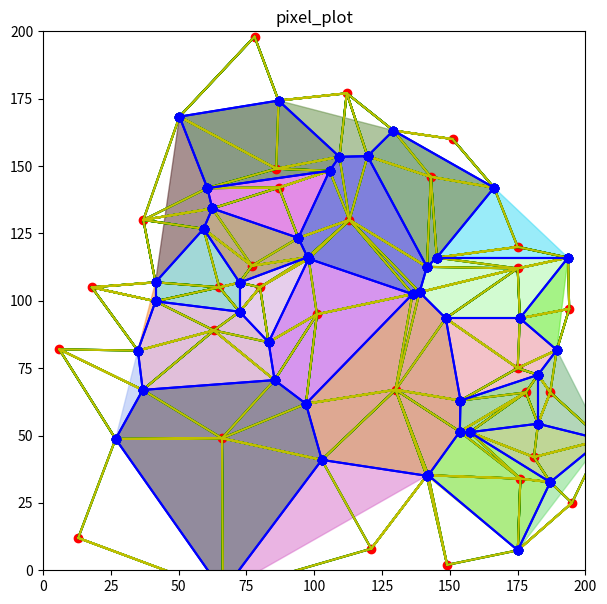

The matplotlib source for this figure:
import matplotlib.pyplot as plt
import random
import math
from math import *

#                 width     height
defaultBounds = [[0, 200], [200, 0]]
#defaultBounds = [[0, 100], [300, 0]]

#		bottomleft, topleft, bottomright, topright
#corners = [[0, 0], [0, 200], [200, 0], [200, 200]]
corners = [ [defaultBounds[0][0], defaultBounds[1][1]], [defaultBounds[0][0], defaultBounds[1][0]], [defaultBounds[0][1], defaultBounds[1][1]], [defaultBounds[0][1], defaultBounds[1][0]] ]


points = []
for i in range(1, 30):
	  points.append([random.randint(0, defaultBounds[0][1]), random.randint(0, defaultBounds[1][0])])  

#points = [[50, 50], [25, 25], [75, 75], [98, 70]]
#points = [[50, 50], [25, 20], [75, 75], [98, 70]]
#points = [[30, 40], [25, 60], [80, 97]]
#points = [[50, 50], [75, 75]]  
#points = [[50, 50]]

#points = [[30, 30], [40, 40], [10, 50]]
#points = [[90,81],[48,121],[163,120],[83,23]]

	  

#points = [[59, 55], [30, 88], [1, 93]] #[[186, 15], [162, 127], [25, 144]] this is pretty much just a bigger version of the first set
#points = [[186, 15], [162, 127], [25, 144]]
#points = [[19, 27], [131, 44], [38, 130]]
#points = [[57, 67], [21, 80], [79, 198]]
#points = [[17, 45], [62, 54], [152, 194]]

#points = [[71, 79], [167, 127], [178, 141]]#[[57, 67], [21, 80], [79, 198]]#[[17, 45], [62, 54], [152, 194]]#[[159, 66], [100, 166], [73, 197]]#[[71, 79], [167, 127], [178, 141]]
#points = [[159, 66], [100, 166], [73, 197]]

#points = [[106, 6], [88, 11], [9, 18], [2, 105], [20, 105], [115, 140], [52, 168]] #causes division by zero in getTimeAtX
#points = [[13, 23], [181, 40], [129, 55], [93, 100], [59, 127], [12, 160], [156, 163]] #---edge finding issue
#points = [[76, 30], [196, 40], [165, 47], [104, 66], [128, 120], [88, 159], [166, 180]] #easy to see graph. In a previous, more broken version of the program, another line and intersection point near the one on the far right existed, which is necessary to correctly complete the graph
# ^there is an issue with the plot for the line above

#points = [[194, 2], [94, 30], [11, 91], [88, 92], [57, 143], [43, 190], [6, 198]]
#points = [[12, 1], [97, 12], [168, 24], [98, 58], [182, 111], [102, 111], [72, 122]]

#points = [[159, 12], [197, 12], [123, 38], [145, 92], [56, 123], [85, 160], [44, 166]] #causes a division by zero in yAtX

#[[95, 52], [68, 62], [137, 79], [127, 132], [42, 155], [90, 182], [179, 183]] #might be messed up?

#points = [[25, 17], [109, 37], [68, 45], [35, 85], [2, 124], [138, 138], [190, 145]]
#[[159, 3], [193, 10], [140, 34], [151, 84], [93, 107], [64, 155], [57, 195]]
#points = [[147, 1], [35, 16], [52, 25], [79, 70], [152, 91], [151, 97], [60, 139]] # all vertices are connected to exactly 2 other vertices
#points = [[41, 27], [40, 27], [52, 44], [116, 60], [28, 67], [182, 118], [64, 129]] #breaks neighboring cells

#[[140, 7], [29, 12], [13, 12], [120, 24], [13, 32], [68, 62], [141, 86]] 
#points = [[165, 25], [18, 33], [176, 41], [85, 102], [113, 128], [72, 153], [49, 162]] #looks like something is broken since a vertice with a higher y value than its connections does not have the highest time out of the 3

#points = [[144, 2], [143, 11], [71, 34], [68, 133], [104, 139], [108, 182], [135, 187]] #breaks finding second line
#points = [[21, 25], [45, 31], [162, 44], [132, 75], [109, 97], [7, 157], [31, 185]]
#[[27, 59], [150, 90], [79, 90], [101, 124], [94, 136], [178, 186], [157, 200]]      

#points = [[175, 23], [78, 24], [160, 108], [161, 141], [157, 159], [59, 188], [66, 188]]
#points = [[63, 50], [35, 72], [31, 79], [107, 125], [22, 153], [187, 172], [5, 175]]

#points = [[153, 24], [74, 52], [197, 54], [169, 69], [88, 143], [57, 169], [18, 188]]

#points = [[5, 19], [5, 43], [140, 56], [93, 87], [37, 117], [117, 179], [188, 199]] # causes division by 0 in nearestBoundry

#[[90, 22], [164, 23], [9, 118], [91, 120], [200, 179], [29, 195], [138, 199]] # neat

#points = [[146, 15], [189, 55], [44, 75], [90, 95], [52, 138], [111, 157], [117, 181]]

#points = [[159, 14], [49, 18], [63, 32], [87, 48], [191, 60], [131, 99], [150, 183]] # breaks stuff, not sure what exactly
#points = [[59, 65], [194, 108], [134, 152], [147, 155], [75, 166], [64, 172], [180, 195]] # breaks stuff, not sure what exactly

#points = [[25, 25], [175, 175], [25, 175], [175, 25], [100, 100]]
#points = [[50, 50], [75, 75], [195, 195]]	  

#points = [[43, 20], [10, 32], [91, 55], [136, 72], [123, 79], [52, 99], [0, 174]]
#points = [[200, 41], [81, 57], [167, 95], [142, 136], [109, 163], [42, 174], [188, 191]]

#points = [[20, 25], [55, 100], [70, 160], [95, 190]]
#points = [[20, 25], [55, 100], [95, 190]]
#points = [[20, 25], [40, 100], [70, 160], [95, 190]] # no intersections within the target area

#points = [[73, 8], [62, 92], [37, 95], [80, 139], [154, 147], [84, 177], [85, 177]] # broke finding boundry edges with outside angles

#points = [[25, 25], [75, 75], [50, 50]]

#points = [[136, 20], [21, 25], [62, 26], [17, 39], [131, 45], [165, 47], [104, 52], [151, 67], [28, 72], [84, 72], [34, 73], [186, 73], [165, 75], [8, 75], [33, 76], [35, 81], [105, 83], [196, 89], [162, 101], [11, 103], [105, 109], [135, 109], [8, 114], [18, 114], [164, 116], [12, 119], [148, 123], [138, 127], [80, 157]]
#points = [[17, 39], [8, 75], [28, 72], [34, 73], [33, 76], [35, 81]]
#points = []

#points = [[0, 8], [35, 8], [126, 11], [192, 14], [35, 18], [144, 20], [34, 30], [145, 31], [132, 51], [49, 86], [91, 86], [101, 95], [126, 98], [116, 105], [142, 116], [183, 139], [139, 143], [180, 151], [177, 156], [77, 161], [115, 162], [15, 163], [141, 163], [170, 163], [46, 164], [18, 164], [172, 164], [14, 175], [18, 175]]
#points = [[198, 11], [109, 11], [155, 20], [194, 21], [119, 22], [152, 29], [81, 34], [175, 36], [165, 41], [3, 50], [190, 54], [164, 55], [152, 56], [11, 59], [72, 62], [33, 74], [9, 80], [110, 82], [164, 82], [157, 98], [141, 100], [90, 102], [156, 111], [15, 120], [42, 125], [115, 126], [40, 147], [139, 178], [10, 184]]

points = [[149, 2], [121, 8], [13, 12], [195, 25], [176, 34], [181, 42], [66, 49], [187, 66], [178, 66], [130, 67], [175, 75], [6, 82], [63, 89], [101, 95], [194, 97], [18, 105], [65, 105], [80, 105], [175, 112], [77, 113], [175, 120], [113, 130], [37, 130], [87, 142], [143, 146], [86, 149], [151, 160], [112, 177], [78, 198]]

#-------------with box that is 100 wide and 300 tall
#points = [[75, 14], [85, 22], [86, 26], [94, 32], [92, 45], [32, 71], [0, 127], [50, 132], [10, 134], [28, 134], [21, 134], [95, 147], [38, 152], [63, 162], [70, 168], [7, 175], [4, 176], [65, 179], [12, 187], [87, 190], [23, 197], [7, 206], [91, 209], [100, 234], [73, 236], [33, 267], [10, 273], [20, 278], [96, 298]]
#points = [[86, 16], [33, 30], [49, 32], [27, 36], [98, 40], [23, 47], [11, 49], [69, 59], [67, 66], [81, 75], [75, 78], [6, 81], [1, 108], [4, 133], [100, 151], [30, 165], [86, 189], [30, 226], [54, 244], [15, 253], [41, 255], [52, 267], [11, 269], [27, 271], [13, 272], [49, 293], [84, 294], [2, 298], [46, 300]]
# ^ I think caused by the fact that when the x-values are the same, it just picks a slope without much good reasoning behind it, here causing the slope to be on the wrong side of the intersection

#points = [[7, 34], [87, 254], [91, 265], [86, 16]]
#points = [[30, 226], [30, 165], [86, 189]]
#points = [[7, 34], [87, 254], [91, 265]]

#points = [[45, 70], [61, 100], [13, 162], [84, 208], [99, 233], [73, 270], [6, 281]]
#points = [[15, 38], [22, 55], [25, 158], [75, 197], [0, 225], [68, 248], [83, 249]]

#points = [[72, 20], [10, 69], [85, 72], [80, 78], [26, 88], [63, 100], [83, 104], [96, 117], [84, 126], [93, 131], [91, 136], [67, 144], [54, 147], [41, 149], [94, 179], [56, 182], [23, 197], [75, 213], [18, 217], [36, 252], [60, 256], [41, 259], [38, 266], [36, 267], [55, 269], [85, 270], [44, 286], [22, 289], [75, 299]]

#points = [[67, 13], [55, 26], [0, 31], [78, 33], [50, 41], [47, 52], [99, 54], [16, 55], [38, 88], [24, 94], [14, 114], [0, 122], [5, 123], [14, 129], [85, 134], [84, 137], [33, 137], [28, 141], [24, 167], [89, 199], [54, 202], [67, 208], [90, 217], [8, 221], [98, 235], [52, 252], [15, 255], [38, 258], [50, 297]]

#points = [[128, 141], [33, 137], [84, 137], [85, 134], [24, 167], [54, 202]]

#points = [[104, 95], [167, 95], [142, 136]]

#points = [[104, 95], [167, 95], [20, 95]]
#points = [[104, 95], [167, 95], [20, 95], [180, 95]]
#points = [[40, 10], [40, 20], [40, 30], [40, 75]]

plt.figure(figsize=(7, 7))
plt.ylim(defaultBounds[1][1], defaultBounds[1][0])
plt.xlim(defaultBounds[0][0], defaultBounds[0][1])
plt.title("pixel_plot")



cell = {}
vertices = {}
removeVerts = []
finalCell = {}
boundryEdges = []

def distance(x1, y1, x2, y2):
	return (((x1 - x2) ** 2) + ((y1 - y2) ** 2)) ** 0.5

def distancePt(pt1, pt2):
	return (((pt1[0] - pt2[0]) ** 2) + ((pt1[1] - pt2[1]) ** 2)) ** 0.5   

def distanceTargetSort(target, array):
	n = len(array)
 
	for i in range(n):
		for j in range(0, n - i - 1):
			 
			# Range of the array is from 0 to n-i-1
			# Swap the elements if the element found 
			#is greater than the adjacent element
			dist1 = distance(target[0], target[1], array[j][0], array[j][1])
			dist2 = distance(target[0], target[1], array[j+1][0], array[j+1][1])
			
			if dist1 > dist2:
				array[j], array[j + 1] = array[j + 1], array[j]

def sortByY(array):
	n = len(array)
 
	for i in range(n):
		for j in range(0, n - i - 1):
			 
			# Range of the array is from 0 to n-i-1
			# Swap the elements if the element found 
			#is greater than the adjacent element
			
			if array[j][1] > array[j + 1][1]:
				array[j], array[j + 1] = array[j + 1], array[j]

def sortByX(array):
	n = len(array)
 
	for i in range(n):
		for j in range(0, n - i - 1):
			
			if array[j][0] > array[j + 1][0]:
				array[j], array[j + 1] = array[j + 1], array[j]

def find3IntersectX(pt1, pt2, pt3): # finds x-value of intersection of 3 parabolas	
	#a, b, c, d, e, f = pt1[0], pt1[1], pt2[0], pt2[1], pt3[0], pt3[1]
	#if (2 * ( ((a-e)*(b-d)) - ((a-c)*(b-f))) ) != 0:
	# If the y-values of two of the points are the same, this will give the x-value of the midpoint of the two points that have the same y-value
	try:
		a, b, c, d, e, f = pt1[0], pt1[1], pt2[0], pt2[1], pt3[0], pt3[1]
		x = ( ( ((a**2) - (e**2))*(b-d) ) - ( ((a**2) - (c**2)) * (b-f) ) - ( (d-f)*(b-f)*(b-d) )) / (2 * ( ((a-e)*(b-d)) - ((a-c)*(b-f))) )
		return float("%.10f" % x)
	except ZeroDivisionError:
		# Division by 0 happens if the lines are parallel
	#else: # I need to have it return the midpoint between the site and nearest site if there is division by zero, because that means that the two lines are parallel and the farther site will not be valid
		# Seems to not usually break anything despite the fact that the division by 0 is not handled properly
		# The above statement is wrong. It has always broken something, it is just usually hard to tell
		# division by zero happens with the points: 
		# [50, 50] [25, 25] [75, 75]
		# [7, 34] [87, 254] [91, 265]
		# using [[7, 34], [87, 254], [91, 265], [86, 16]] will show that it does cause issues
		# Divides by 0 if (a-e)*(b-d) = (a-c)*(b-f) or if all 3 points have either the same x or y value
		print(f"zero division error in find3IntersectX with {pt1} {pt2} {pt3}")
		#print(( ( ((a**2) - (e**2))*(b-d) ) - ( ((a**2) - (c**2)) * (b-f) ) - ( (d-f)*(b-f)*(b-d) )), (2 * ( ((a-e)*(b-d)) - ((a-c)*(b-f))) ))
		#print(f"({a}, {b}) ({c}, {d}) ({e}, {f})")
		#print(a-e, b-d, a-c, b-f)
		#print((a-e)*(b-d), (a-c)*(b-f))
		#print(-1/slope(pt1, pt2), -1/slope(pt1, pt3), -1/slope(pt2, pt3))
		#print("b",(a - c)/2)
		#return (a - c)/2   #returning (a-c)/2 or 0 doesn't seem to make a difference
		#return 0
		# midPt = midPoint(pt1, pt2)
		# plt.plot([a,c],[b,d], "y")
		# plt.plot(midPt[0], midPt[1], "yo")
		#return -1000000
		#return defaultBounds[0][0] - 5
		#return float("%.10f" % midPoint(pt1, pt2)[0])
		return None

def otherXOnBisectorAtT(pt1, pt2, pt3, t): # pt1 and pt2 form the bisector and pt3 makes the parabola that it intersects with
	try:
		a, b, c, d, e, f = pt1[0], pt1[1], pt2[0], pt2[1], pt3[0], pt3[1]
		
		m = d-b
		n = 2 * ( ( (a-c) * (t-f) ) + (e * (b-d)) )
		o = -1 * ( ( (b-d) * ( (e**2) + (f**2) - (t**2) ) ) - ( (t-f) * ( (d**2) - (b**2) - (a**2) + (c**2) ) ) )

		x = ( (-1 * n) - ( ( (n**2) - (4 * m * o) )**0.5 ) ) / (2 * m)#( (-1 * n) + ( ( (n**2) - (4 * m * o) )**0.5 ) ) / (2 * m) 
		return float("%.10f" % x)
	except ZeroDivisionError:
		# Divides by 0 if m = 0, so if the first two points have the same y-value
		# So the correct x-value would be the midpoint between the two since the bisector is a vertical line, causing the y-values to be different with t, but not x
		print(f"zero division error in otherXOnBisectorAtT with {pt1} {pt2} {pt3} t={t}")        
		#return defaultBounds[1][1] -5  
		return (a + c) / 2

def getXAtTime(pt1, pt2, t): # finds x-value of intersection of two parabolas at given time, imaginary if it doesn't exist
	# The base equation is sensitive to order but this function should be resistant to order
	# pt1, pt2 using the x1 equation is the same as pt2, pt1 using the x2 equation
	try:
		a, b, c, d = pt1[0], pt1[1], pt2[0], pt2[1]

		# Math is the same as otherXOnBisectorAtT except e is replaced with a and f is replaced with b
		m = d-b
		n = 2 * ( ( (a-c) * (t-b) ) + (a * (b-d)) )        
		o = -1 * ( ( (b-d) * ( (a**2) + (b**2) - (t**2) ) ) - ( (t-b) * ( (d**2) - (b**2) - (a**2) + (c**2) ) ) )
		
		mid = midPoint(pt1, pt2)
		x1 = ( (-1 * n) + ( ( (n**2) - (4 * m * o) )**0.5 ) ) / (2 * m)
		x2 = ( (-1 * n) - ( ( (n**2) - (4 * m * o) )**0.5 ) ) / (2 * m)
		dist1 = abs(mid[0] - x1)
		dist2 = abs(mid[0] - x2)
		
		if x1.imag != 0.0 or x2.imag != 0.0:
			return None
		if dist1 < dist2:
			return float("%.10f" % x1)
		else:
			return float("%.10f" % x2)

	except ZeroDivisionError:
		# Divides by 0 if m = 0, so if the two points have the same y-value
		# So the correct x-value would be the midpoint between the two
		print(f"zero division error in getXAtTime with {pt1} {pt2} t={t}")
		#return defaultBounds[1][1] -5
		return (a + c) / 2

def getXAtTimeRef(pt1, pt2, t, refX):
	try:
		a, b, c, d = pt1[0], pt1[1], pt2[0], pt2[1]
		m = d-b
		n = 2 * ( ( (a-c) * (t-b) ) + (a * (b-d)) )
		o = -1 * ( ( (b-d) * ( (a**2) + (b**2) - (t**2) ) ) - ( (t-b) * ( (d**2) - (b**2) - (a**2) + (c**2) ) ) )
		
		x1 = ( (-1 * n) + ( ( (n**2) - (4 * m * o) )**0.5 ) ) / (2 * m)
		x2 = ( (-1 * n) - ( ( (n**2) - (4 * m * o) )**0.5 ) ) / (2 * m)

		if x1.imag != 0.0 or x2.imag != 0.0:
			return None

		dist1 = abs(refX - x1)
		dist2 = abs(refX - x2)
		
		if dist1 < dist2:
			return float("%.10f" % x1)
		else:
			return float("%.10f" % x2)

	except ZeroDivisionError:
		# Divides by 0 if m = 0, so if the two points have the same y-value
		# So the correct x-value would be the midpoint between the two
		print(f"zero division error in find2IntersectAtTime with {pt1} {pt2} t={t}")
		#return defaultBounds[1][1] -5
		return (a + c) / 2

def getTimeAtX(pt1, pt2, pt3, x): # finds time when parabola pt1 has given x value, sensitive to order, (pt1, pt2, pt3) != (pt1, pt3, pt2) #(pt1, pt2, pt3) = (pt1, pt3, pt2)
	# What does this even mean? A parabola extends infinitely, so it covers all x-values at all times
	# Also, the graph of this function on desmos goes to a vertical asymptote towards -y at x = midpoint(pt1, pt2) but stops at y=0 (this is if pt1 and pt2 have the same y-value)
	# This can only be used with find3IntersectX
	# If the y-values of the first two points are the same, this function = 0 at x = midpoint(pt1, pt2)
	try:
		a, b, c, d, e, f = pt1[0], pt1[1], pt2[0], pt2[1], pt3[0], pt3[1]
		j = b-d
		k = -( (a**2) + (b**2) - (c**2) - (d**2) + (2 * x * (c-a)))#-1 * ( (a**2) + (-2 * x * a) + (b**2) - (d**2) + (b * d) - (c**2) + (2 * x * c) - (d * b) )#-( (a**2) + (b**2) ) + (c**2) + (d**2) + (2 * x * (a-c)) #this last one is incorrect
		L = f * ( (a**2) + (b**2) - (c**2) - (d**2) - (2 * x * (a - c) ) ) - ( ( (x**2) + (e**2) + (f**2) - (2 * x * e) ) * j )#f * ( (a**2) + (b**2) - (c**2) - (d**2) - (2 * x * (a - c) ) ) - ( ( (x**2) + (e**2) + (f**2) - (2 * x * e) ) * (b - d) ) #f*( (a**2) - (c**2) + (b**2) - (d**2) - (2 * x * (a-c)) ) - (( ((x-e)**2) + (f**2) )*(b-d))
		t = ((-1 * k) - ( (k**2) - (4 * j * L))**0.5) / (2 * j) # division by 0 if j = 0, j = 0 if b-d = 0, so if the first 2 points have the same y value
		return float("%.10f" % t)
	except ZeroDivisionError:
		print(f"zero division error in getTimeAtX with {pt1} {pt2} {pt3} x={x} j={j} k={k} L={L}")        
		#return pt1[1]
		return None

def getYAtTimeAndX(pt1, t, x): # just the y-value of the parabola at the given t and x, which may different than yAtX since that is locked to the bisector
	try:
		a, b = pt1[0], pt1[1]
		y = (((x-a)**2) / (2 * (b-t))) + (0.5 * (b+t)) # divides by 0 if b-t = 0
		return float("%.10f" % y)
	except ZeroDivisionError:
		print(f"zero division error in getYAtTimeAndX with {pt1} t={t} x={x}")
		#return defaultBounds[1][1] -5
		return None

def yAtX(pt1, pt2, x): # gives y value of bisector between two parabolas at given x value
	try:
		a, b, c, d = pt1[0], pt1[1], pt2[0], pt2[1]
		y = ((c-a) / (b-d)) * (x - ( (a+c)/2) ) + ((b+d)/2) # divides by 0 if b-d = 0 (points have same y value), so the valid y value would also be the same
		return float("%.10f" % y)
	except ZeroDivisionError:
		print(f"zero division error in yAtX with {pt1} {pt2} x={x}")
		return pt1[1]
	
def xAtY(pt1, pt2, y): # gives x value of bisector between two parabolas at given y value
	try:
		a, b, c, d = pt1[0], pt1[1], pt2[0], pt2[1]
		x = ( (2 * y * (d-b)) - ((d**2) - (b**2)) + ((a**2) - (c**2)) ) / (2 * (a-c)) # divides by 0 if a-c = 0 (points have the same x value), so the correct x value would be the same as well
		return float("%.10f" % x)
	except ZeroDivisionError:
		print(f"zero division error in xAtY with {pt1} {pt2} y={y}")
		return pt1[0]

def tAtXandY(pt1, x, y):
	a, b = pt1[0], pt1[1]
	#t = ((2 * y) + (( (4 * (y**2)) + 4*( ((x-a)**2) - (2 * y * b) + (b**2 ) ) ) ** 0.5)) / 2
	k = -2 * y
	l = -1 * ( ( (x-a) ** 2 ) - (2 * y * b) + (b ** 2) )
	t = ( (-1 * k) + ( ( (k ** 2) - (4 * l) ) ** 0.5 ) ) / 2

	return float("%.10f" % t)

#normalTheta + angle == 2pi most of the time
def normalTheta(pt, origin): #gets the exterior/larger angle (basically)
	a, b, c, d = pt[0], pt[1], origin[0], origin[1]
	x = a-c
	y = b-d
	
	theta = 0
	if x != 0:
		theta = math.atan(y/x)
	elif b > d:
		theta = math.pi / 2
	elif b < d:
		theta = (3 * math.pi)/2

	if y == 0 and x < 0:
		theta = math.pi

	if x < 0 and y < 0:
		theta += math.pi
	if x < 0 and y > 0:
		theta += math.pi
	if x > 0 and y < 0:
		theta += 2 * math.pi

	return theta


# Seems to always do case3 for some reason
def pointSlope(pt, slope, x):
	match slope:
		case None:
			#print("case1")
			return None
		case 0:
			#print("case2")
			return pt[1]
		case _:
			#print("case3")
			return float("%.10f" % ((slope * (x - pt[0])) + pt[1]) )
		
	#return float("%.10f" % ((slope * (x - pt[0])) + pt[1]) )

def pointSlopeX(pt, slope, y): # This hasn't errored for some reason
	match slope:
		case None:
			#print("case1")
			return None
		case 0:
			#print("case2")
			return pt[1]
		case _:
			#print("case3")
			return float("%.10f" % ( (y - pt[1] + (slope * pt[0])) / slope) )
	#return float("%.10f" % ( (y - pt[1] + (slope * pt[0])) / slope) )

def nearestBoundry(startPt, throughPt):

	if startPt[1] == throughPt[1]: # Horizontal line
		if throughPt[0] > startPt[0]:
			return [defaultBounds[0][1], startPt[1]]
		else: # If throughPt[0] < startPt[0]
			return [defaultBounds[0][0], startPt[1]]
		
	elif startPt[0] == throughPt[0]: # Vertical line
		if throughPt[1] > startPt[1]:
			return [startPt[0], defaultBounds[1][0]]
		else: # If throughPt[1] < startPt[1]
			return [startPt[0], defaultBounds[1][1]]
		
	else:
		m = slope(startPt, throughPt)

		topX = pointSlopeX(startPt, m, defaultBounds[1][0]) # The x-coordinate of the line when its y equals the top y
		bottomX = pointSlopeX(startPt, m, defaultBounds[1][1])
		leftY = pointSlope(startPt, m, defaultBounds[0][0]) # The y-coordinate of the line when its x equals the left x
		rightY = pointSlope(startPt, m, defaultBounds[0][1])
		choice = []

		if throughPt[1] > startPt[1] and throughPt[0] > startPt[0]: # Towards top right
			choice = [[topX, defaultBounds[1][0]], [defaultBounds[0][1], rightY]] #top and right

		elif throughPt[1] < startPt[1] and throughPt[0] > startPt[0]: # Towards bottom right
			choice = [[bottomX, defaultBounds[1][1]], [defaultBounds[0][1], rightY]] #bottom and right
		
		elif throughPt[1] > startPt[1] and throughPt[0] < startPt[0]: # Towards top left
			choice = [[topX, defaultBounds[1][0]], [defaultBounds[0][0], leftY]] #top and left

		elif throughPt[1] < startPt[1] and throughPt[0] < startPt[0]: # Towards bottom left
			choice = [[bottomX, defaultBounds[1][1]], [defaultBounds[0][0], leftY]] #bottom and left

		#else: # throughPt and startPt have the same y. This will never be considered now
		#	choice = [[defaultBounds[0][0], throughPt[1]], [defaultBounds[0][1], throughPt[1]]]
	
		distanceTargetSort(startPt, choice)
	
		return choice[0]

def nearestOutsideBoundry(startPt, throughPt):
	
	# if startPt[1] == throughPt[1]:
	# 	dist1 = abs(startPt[0] - defaultBounds[0][0])
	# 	dist2 = abs(startPt[0] - defaultBounds[0][1])

	# 	if dist1 < dist2:
	# 		return [defaultBounds[0][0], startPt[1]]
	# 	else:
	# 		return [defaultBounds[0][1], startPt[1]]
		
	# elif startPt[0] == throughPt[0]:
	# 	dist1 = abs(startPt[1] - defaultBounds[1][0])
	# 	dist2 = abs(startPt[1] - defaultBounds[1][1])

	# 	if dist1 < dist2:
	# 		return [startPt[0], defaultBounds[1][0]]
	# 	else:
	# 		return [startPt[0], defaultBounds[1][1]]
		
	# else:
	
	m = slope(startPt, throughPt)
		
	topX = pointSlopeX(startPt, m, defaultBounds[1][0]) # The x-coordinate of the line when its y equals the top y
	bottomX = pointSlopeX(startPt, m, defaultBounds[1][1])
	leftY = pointSlope(startPt, m, defaultBounds[0][0]) # The y-coordinate of the line when its x equals the left x
	rightY = pointSlope(startPt, m, defaultBounds[0][1])
	#				top								bottom								left						right
	choice = [[topX, defaultBounds[1][0]], [bottomX, defaultBounds[1][1]], [defaultBounds[0][0], leftY], [defaultBounds[0][1], rightY]]

	distanceTargetSort(startPt, choice)

	if choice[0][1] >= defaultBounds[1][1] and choice[0][1] <= defaultBounds[1][0] and choice[0][0] >= defaultBounds[0][0] and choice[0][0] <= defaultBounds[0][1]:
		return choice[0]
	elif choice[1][1] >= defaultBounds[1][1] and choice[1][1] <= defaultBounds[1][0] and choice[1][0] >= defaultBounds[0][0] and choice[1][0] <= defaultBounds[0][1]:                 
		return choice[1]
	else:
		return None

# I think this is probably over-engineered
def slope(pt1, pt2):
	try:
		# if (pt1[1] - pt2[1]) / (pt1[0] - pt2[0]) == 0: # Just having 'pt1[0] - pt2[0] == 0' doesn't work as it allows for a slope of 0
		# 	if pt1[1] - pt2[1] < 0: # Parts of my code can not handle a slope of 0, so this is here to make it almost 0
		# 		return -0.0000001 # This is kinda arbitrary
		# 	else:
		# 		return 0.0000001
		# else:
		# 	return (pt1[1] - pt2[1]) / (pt1[0] - pt2[0])
		return (pt1[1] - pt2[1]) / (pt1[0] - pt2[0])
	except ZeroDivisionError: 
		print(f"zero division error in slope with {pt1} {pt2}")
		# if pt1[1] - pt2[1] < 0: # This is diffrent from the above since here the two points have the same x-value, so one is right above the other and the slope needs to be extremely big
		# 	return -100000
		# else:
		# 	return 100000
		return None

def midPoint(pt1, pt2):
	return [ (pt1[0] + pt2[0]) / 2,  (pt1[1] + pt2[1]) / 2]    

def withinBounds(vert, bounds):
	return vert[0] >= bounds[0][0] and vert[0] <= bounds[0][1] and vert[1] >= bounds[1][1] and vert[1] <= bounds[1][0]

def formatVertex(vertices):
	for i in range(0, vertices.__len__()):

		for j in range(0, vertices[i].__len__()):
			if type(vertices[i][j]) == list:
				vertices[i][j][0] = float("%.10f" % vertices[i][j][0])
				vertices[i][j][1] = float("%.10f" % vertices[i][j][1])
			else:
				vertices[i][j] = float("%.10f" % vertices[i][j])

def toKey(point):
	return f"{str(point).replace(', ', '_')}"

def fromKey(key):
	result = key.replace("[", "").replace("]", "").split("_")#key.replace("[", "").replace("]", "").split("_")
	#result = [float(result[0]), float(result[1])]
	#result = [float("%.10f" % result[0]), float("%.10f" % result[1])]
	#print("lin524", result)
	#print("." in key)
	
	if "." in key:
		result = [float(result[0]), float(result[1])]
		result = [float("%.10f" % result[0]), float("%.10f" % result[1])]
	else:
		result = [int(result[0]), int(result[1])]

	

	return result

def sort2ByY(pair):
	if pair[0][1] > pair[1][1]:
		pair[0], pair[1] = pair[1], pair[0]

def scanSortByX(array):
	
	for i in range(0, array.__len__() - 1):
		if array[i][1] == array[i+1][1] and array[i][0] > array[i+1][0]:
			#print("line545",array)
			array[i], array[i+1] = array[i+1], array[i]
			#print("line547",array)

def scanSortByXSwap(focus, other):
	
	for i in range(0, focus.__len__() - 1):
		if focus[i][1] == focus[i+1][1] and focus[i][0] > focus[i+1][0]:
			focus[i], focus[i+1] = focus[i+1], focus[i]
			other[i], other[i+1] = other[i+1], other[i]
			

sortByY(points)
#scanSortByX(points) # not sure if sorting by x here helps anything
print(points)

# These two loops try to ensure that there are no points with the same y-value,
# could probably just do the random.random() to avoid having two loops, if that was necessary
# for i in range(0, points.__len__() -1):
# 	if points[i][1] == points[i + 1][1]:
# 		points[i + 1][1] += 1
# sortByY(points)
# for i in range(0, points.__len__() -1):
# 	if points[i][1] == points[i + 1][1]:
# 		points[i + 1][1] += random.random()



tmp = []
for point in points:   
	finalCell.update({f"{str(point).replace(', ', '_')}" : {"site":point, "vertices":[]}})
	tmp.extend(point)

print(tmp) # this tmp is never used after this, it just used to print the points in a different format here
print()
print(finalCell.keys())
# Finds intersection points of sites, including some that are invalid
for site1 in points:
	for site2 in points:
		if site1 != site2:
			for site3 in points:
				if site3 != site2 and site3 != site1:
					site1Key = f"{str(site1).replace(', ', '_')}"
					sites = [site1, site2, site3]
					sortByY(sites)

					x = find3IntersectX(sites[0], sites[1], sites[2])
					#print("line458",x)
					if x != None: # x is None if the lines are parallel, which will be handled later
						#print(sites)
						t = getTimeAtX(sites[0], sites[1], sites[2], x)

						if t != None: # t is None if at least two of the sites have the same y-value
						
							y = getYAtTimeAndX(sites[0], t, x)

							#if site1 == [24, 167]:
							#	print("---",x,y,t)
					
							if y != None: # y is None if t is equal to the y-value of the point

								# bufferBounds just increases the bounds of the selected area by a certain amount so that intersection points can happen within it and are not outright rejected
								#	but need to be accounted for seperately and fixed
								# The size of bufferWidth and bufferHeight are kind of arbitrary, I just went with 1/4 of the their respective dimension
								bufferWidth = (defaultBounds[0][0] + defaultBounds[0][1])/4 # the midpoint divided by 2
								bufferHeight = (defaultBounds[1][1] + defaultBounds[1][0])/4
								bufferBounds = [[defaultBounds[0][0] - bufferWidth, defaultBounds[0][1] + bufferHeight], [defaultBounds[1][0] + bufferHeight, defaultBounds[1][1] - bufferHeight]]
					
								if t > site1[1] and t > site2[1] and t > site3[1] and withinBounds([x, y], bufferBounds):
									#site1Key = f"{str(site1).replace(', ', '_')}"

									# if site1Key in cell:
									# 	# Prevents duplicates (duplicates don't break anything, just makes stuff slower (probably))
									# 	test1 = {"point1":site1, "point2":site2, "point3":site3, "time":float("%.10f" % t), "at":[float("%.10f" % x), float("%.10f" % y)]}
									# 	test2 = {"point1":site1, "point2":site3, "point3":site2, "time":float("%.10f" % t), "at":[float("%.10f" % x), float("%.10f" % y)]}
									# 	if test1 not in cell[site1Key] and test2 not in cell[site1Key]:
									# 		cell[site1Key].append({"point1":site1, "point2":site2, "point3":site3, "time":float("%.10f" % t), "at":[float("%.10f" % x), float("%.10f" % y)]})
									# else:
									# 	cell.update({site1Key : [{"point1":site1, "point2":site2, "point3":site3, "time":float("%.10f" % t), "at":[float("%.10f" % x), float("%.10f" % y)]}]})
							
									# if f"{str(site1).replace(', ', '_')}" in cell:
									# 	cell[f"{str(site1).replace(', ', '_')}"].append({"point1":site1, "point2":site2, "point3":site3, "time":float("%.10f" % t), "at":[float("%.10f" % x), float("%.10f" % y)]})
									# else:
									# 	cell.update({f"{str(site1).replace(', ', '_')}" : [{"point1":site1, "point2":site2, "point3":site3, "time":float("%.10f" % t), "at":[float("%.10f" % x), float("%.10f" % y)]}]})
	
									# For some reason trying to prevent duplicates causes things to break
									# if site1Key in cell:
									# 	cell[site1Key].append({"point1":site1, "point2":site2, "point3":site3, "time":float("%.10f" % t), "at":[float("%.10f" % x), float("%.10f" % y)]})
									# else:
									# 	cell.update({site1Key : [{"point1":site1, "point2":site2, "point3":site3, "time":float("%.10f" % t), "at":[float("%.10f" % x), float("%.10f" % y)]}]})
									# if site1Key in cell:
									# 	#print({"point1":sites[0], "point2":sites[1], "point3":sites[2], "time":float("%.10f" % t), "at":[float("%.10f" % x), float("%.10f" % y)]} in cell[site1Key])
									# 	if {"point1":sites[0], "point2":sites[1], "point3":sites[2], "time":float("%.10f" % t), "at":[float("%.10f" % x), float("%.10f" % y)]} not in cell[site1Key]:
									# 		cell[site1Key].append({"point1":sites[0], "point2":sites[1], "point3":sites[2], "time":float("%.10f" % t), "at":[float("%.10f" % x), float("%.10f" % y)]})
									# else:
									# 	cell.update({site1Key : [{"point1":sites[0], "point2":sites[1], "point3":sites[2], "time":float("%.10f" % t), "at":[float("%.10f" % x), float("%.10f" % y)]}]})

									sites.remove(site1)
									
									if site1Key in cell:
										#print({"point1":sites[0], "point2":sites[1], "point3":sites[2], "time":float("%.10f" % t), "at":[float("%.10f" % x), float("%.10f" % y)]} in cell[site1Key])
										
										if {"sites":[site1, sites[0], sites[1]], "time":float("%.10f" % t), "at":[float("%.10f" % x), float("%.10f" % y)]} not in cell[site1Key]:
											cell[site1Key].append({"sites":[site1, sites[0], sites[1]], "time":float("%.10f" % t), "at":[float("%.10f" % x), float("%.10f" % y)]})
									else:
										cell.update({site1Key : [{"sites":[site1, sites[0], sites[1]], "time":float("%.10f" % t), "at":[float("%.10f" % x), float("%.10f" % y)]}]})
										
						else:
							y = yAtX(sites[0], sites[2], x)
							t = tAtXandY(sites[0], x, y)

							# bufferBounds just increases the bounds of the selected area by a certain amount so that intersection points can happen within it and are not outright rejected
							#	but need to be accounted for seperately and fixed
							# The size of bufferWidth and bufferHeight are kind of arbitrary, I just went with 1/4 of the their respective dimension
							bufferWidth = (defaultBounds[0][0] + defaultBounds[0][1])/4 # the midpoint divided by 2
							bufferHeight = (defaultBounds[1][1] + defaultBounds[1][0])/4
							bufferBounds = [[defaultBounds[0][0] - bufferWidth, defaultBounds[0][1] + bufferHeight], [defaultBounds[1][0] + bufferHeight, defaultBounds[1][1] - bufferHeight]]
					
							if t > site1[1] and t > site2[1] and t > site3[1] and withinBounds([x, y], bufferBounds):
								#site1Key = f"{str(site1).replace(', ', '_')}"
	
								# For some reason trying to prevent duplicates causes things to break
								# if site1Key in cell:
								# 	if {"point1":sites[0], "point2":sites[1], "point3":sites[2], "time":float("%.10f" % t), "at":[float("%.10f" % x), float("%.10f" % y)]} not in cell[site1Key]:
								# 		cell[site1Key].append({"point1":sites[0], "point2":sites[1], "point3":sites[2], "time":float("%.10f" % t), "at":[float("%.10f" % x), float("%.10f" % y)]})
								# 	#cell[site1Key].append({"point1":sites[0], "point2":sites[1], "point3":sites[2], "time":float("%.10f" % t), "at":[float("%.10f" % x), float("%.10f" % y)]})
								# else:
								# 	cell.update({site1Key : [{"point1":sites[0], "point2":sites[1], "point3":sites[2], "time":float("%.10f" % t), "at":[float("%.10f" % x), float("%.10f" % y)]}]})

								sites.remove(site1)
									
								if site1Key in cell:
									#print({"point1":sites[0], "point2":sites[1], "point3":sites[2], "time":float("%.10f" % t), "at":[float("%.10f" % x), float("%.10f" % y)]} in cell[site1Key])
										
									if {"sites":[site1, sites[0], sites[1]], "time":float("%.10f" % t), "at":[float("%.10f" % x), float("%.10f" % y)]} not in cell[site1Key]:
										cell[site1Key].append({"sites":[site1, sites[0], sites[1]], "time":float("%.10f" % t), "at":[float("%.10f" % x), float("%.10f" % y)]})
								else:
									cell.update({site1Key : [{"sites":[site1, sites[0], sites[1]], "time":float("%.10f" % t), "at":[float("%.10f" % x), float("%.10f" % y)]}]})
										

for others in points:
	
	for site1 in cell:
		removeVerts = []
		for entry in cell[site1]:
			#if entry["point1"] != others and entry["point2"] != others and entry["point3"] != others and others[1] < entry["time"]:
			if others not in entry["sites"] and others[1] < entry["time"]:
				otherPointY = getYAtTimeAndX(others, entry["time"], entry["at"][0])
				
				if otherPointY > entry["at"][1]:
					#plt.plot(entry["at"][0], entry["at"][1], "yo")
					#plt.plot([entry["point2"][0], entry["at"][0], entry["point3"][0], entry["at"][0], entry["point1"][0]], [entry["point2"][1], entry["at"][1], entry["point3"][1], entry["at"][1], entry["point1"][1]], "y")
					removeVerts.append(entry)

		for rmv in removeVerts:
			try:
				del cell[site1][cell[site1].index(rmv)]
			except Exception:
				pass

#for tmp in cell:
#	for tmp2 in cell[tmp]:
#		print(tmp, "-", tmp2)
# There are 3 cases that have to be dealth with seperately: 1 site, 3 sites, and 2 or 3+ sites 
# (technically 2 sites have to be dealt with seperately but are the same as having a cell in a corner so can be dealt with later)
if points.__len__() == 3 and cell.keys().__len__() != 0:
	kys = list(cell.keys())
	#print("line503",kys)
	if kys.__len__() != 0: # This check is redundant now
		current = cell[kys[0]][0]
		#print(cell)
		#print("line646",kys[0])
		
		vert = f"{str(current['at']).replace(', ', '_')}"
		#print(vert)
		sites = current["sites"]#[current["point1"], current["point2"], current["point3"]]
		distanceTargetSort(fromKey(kys[0]), sites)
		
		#bound = nearestBoundry(current["at"], midPoint(current["point1"], current["point2"]))
		bound = nearestBoundry(current["at"], midPoint(sites[0], sites[1]))
		#midPt = midPoint(current["point1"], current["point2"])
		#bound = nearestBoundry(current["at"], midPt)
		#print(current["point1"], current["point2"], midPoint(current["point1"], current["point2"]))
		#print("bound",bound)
		#plt.plot(midPt[0], midPt[1], "yo")
		#plt.plot([current["point1"][0], current["point2"][0]], [current["point1"][1], current["point2"][1]], "y")
	
		#vertices[vert] = {"sites":[current["point1"], current["point2"], current["point3"]], "with":[[current["point1"], current["point2"]]], "at":[bound]}
		#vertices[vert] = {"sites":[current["point1"], current["point2"], current["point3"]], "with":[[sites[0], sites[1]]], "at":[bound]}
		vertices[vert] = {"sites":current["sites"], "with":[[sites[0], sites[1]]], "at":[bound]}
		finalCell[kys[0]]["vertices"].append([current["at"], bound])
		finalCell[kys[1]]["vertices"].append([current["at"], bound])
	# else: # This isn't necessary, other parts handle 2 parallel lines correctly
	# 	site1 = points[0]
	# 	site2 = points[1]
	# 	site3 = points[2]
		
	# 	site1Key = f"{str(site1).replace(', ', '_')}"
	# 	site2Key = f"{str(site2).replace(', ', '_')}"
	# 	site3Key = f"{str(site3).replace(', ', '_')}"

	# 	slp = -1/slope(site1, site2)
	# 	midPt1 = midPoint(site1, site2)
	# 	midPt2 = midPoint(site2, site3)

	# 	ptSlope1y = pointSlope(midPt1, slp, midPt1[0] + 0.5)
	# 	ptSlope2y = pointSlope(midPt1, slp, midPt1[0] - 0.5)
	# 	ptSlope3y = pointSlope(midPt2, slp, midPt2[0] + 0.5)
	# 	ptSlope4y = pointSlope(midPt2, slp, midPt2[0] - 0.5)

	# 	bound1 = nearestBoundry(midPt1, [midPt1[0] + 0.5, ptSlope1y])
	# 	bound2 = nearestBoundry(midPt1, [midPt1[0] - 0.5, ptSlope2y])
	# 	bound3 = nearestBoundry(midPt2, [midPt2[0] + 0.5, ptSlope3y])
	# 	bound4 = nearestBoundry(midPt2, [midPt2[0] - 0.5, ptSlope4y])

	# 	finalCell[site1Key]["vertices"].append([bound1, bound2])
	# 	finalCell[site2Key]["vertices"].append([bound1, bound2])
	# 	finalCell[site2Key]["vertices"].append([bound3, bound4])
	# 	finalCell[site3Key]["vertices"].append([bound3, bound4])

 # Trying to handle 1 site here will cause the boundry edge finding section to duplicate two sides, 
#	and not handling this here breaks nothing, so it is handled after everything else	
elif points.__len__() == 1:
	pass
else:
	# Deals with cases where lines are parallel or have no intersection point within the buffer but are still valid
	usedSites = []
	for entry in cell:
		for vert in cell[entry]:
			# if vert["point1"] not in usedSites:
			# 	usedSites.append(vert["point1"])
			# if vert["point2"] not in usedSites:
			# 	usedSites.append(vert["point2"])
			# if vert["point3"] not in usedSites:
			# 	usedSites.append(vert["point3"])
			if vert["sites"][0] not in usedSites:
				usedSites.append(vert["sites"][0])
			if vert["sites"][1] not in usedSites:
				usedSites.append(vert["sites"][1])
			if vert["sites"][2] not in usedSites:
				usedSites.append(vert["sites"][2])

	for site in points:
		if site not in usedSites:
			points2 = points.copy()
			distanceTargetSort(site, points2)

			nearest = []
			boundPair = []
			bound1 = []
			bound2 = []

			if points2[0] == site:
				nearest = points2[1]
			else:
				nearest = points2[0]

			midPt = midPoint(site, nearest)

			if site[1] == nearest[1]:
				bound1 = nearestBoundry(midPt, [midPt[0], midPt[1] + 0.5])
				bound2 = nearestBoundry(midPt, [midPt[0], midPt[1] - 0.5])
			elif site[0] == nearest[0]:
				bound1 = nearestBoundry(midPt, [midPt[0] + 0.5, midPt[1]])
				bound2 = nearestBoundry(midPt, [midPt[0] - 0.5, midPt[1]])
			else:
			
				leftY = yAtX(site, nearest, midPt[0] - 0.5)
				rightY = yAtX(site, nearest, midPt[0] + 0.5)

				#leftBound = nearestBoundry(midPt, [midPt[0] - 0.5, leftY])
				#rightBound = nearestBoundry(midPt, [midPt[0] + 0.5, rightY])

				#boundPair = [leftBound, rightBound]
				#sortByY(boundPair)

				bound1 = nearestBoundry(midPt, [midPt[0] - 0.5, leftY])
				bound2 = nearestBoundry(midPt, [midPt[0] + 0.5, rightY])

			boundPair = [bound1, bound2]
			sortByY(boundPair)

			siteKey = f"{str(site).replace(', ', '_')}"
			nearestKey = f"{str(nearest).replace(', ', '_')}"
			
			if boundPair not in finalCell[siteKey]["vertices"]:
				finalCell[siteKey]["vertices"].append(boundPair)

			if boundPair not in finalCell[nearestKey]["vertices"]:
				finalCell[nearestKey]["vertices"].append(boundPair)
			#finalCell[f"{str(nearest).replace(', ', '_')}"]["vertices"].append(boundPair)
#n1 = 0
#n2 = 0
usedSitePairs = []
for site1Key in cell:
	# Could probably optimize this so that it doesn't search the same point multiple times
	#print("site1Key",site1Key)
	for entry1 in cell[site1Key]:
		entryPts = entry1["sites"].copy()#[entry1["point1"], entry1["point2"], entry1["point3"]]
		#print(entry1)
		site1 = fromKey(site1Key)
		site2 = entryPts[1]
		site2Key = toKey(site2)
		print("site1key",site1Key)
		#print(entryPts)
		#print(site2Key)
		# if entry1["point2"] != site1:
		# 	site2 = entry1['point2']
		# else:
		# 	site2 = entry1['point1']

		#site2Key = toKey(site2)
		#print("site2Key",site2Key)
		#for entry2 in site2:

		checkPair = [site1, site2]
		sort2ByY(checkPair)

		if checkPair not in usedSitePairs:
			for entry2 in cell[site2Key]:
				#print("site2Key",site2Key)
				entry2Pts = entry2["sites"].copy()#[entry2["point1"], entry2["point2"], entry2["point3"]]
			
				if site1 in entry2Pts and entry1["at"] != entry2["at"]:
					edgePair = [entry1["at"], entry2["at"]]
					sort2ByY(edgePair)
					#print("edgePair", edgePair, edgePair in finalCell[site1Key]["vertices"])
					if edgePair not in finalCell[site1Key]["vertices"]: # For some reason this loop gets to this check many fewer times than the other loop
						#print(entryPts,"-", entry2Pts, "-",edgePair)
						#print("edgePair",edgePair)
						#if edgePair not in finalCell[site1Key]["vertices"]: # This might be an unecessary check
						#	finalCell[site1Key]["vertices"].append(edgePair)
						if edgePair not in finalCell[site2Key]["vertices"]:
							finalCell[site2Key]["vertices"].append(edgePair)
						finalCell[site1Key]["vertices"].append([entry1["at"], entry2["at"]])
						#print("line842",edgePair, "-", entry1["sites"], "-", entry2["sites"])
						sitePair = [site1, site2]
						sort2ByY(sitePair)
						usedSitePairs.append(sitePair)
						print("sitePair", sitePair)
						vert1 = f"{str(entry1['at']).replace(', ', '_')}"
						if vert1 not in vertices:
							tempSites = entryPts
							sortByY(tempSites)
							#scanScortByX(tempSites)
							vertices.update({vert1 : {"sites":tempSites, "at":entry1['at'], "with":[], "to":[]}})
					
							vertices[vert1]["with"].append(sitePair)
							vertices[vert1]["to"].append(entry2["at"])
						elif entry2["at"] not in vertices[vert1]["to"]:
							vertices[vert1]["with"].append(sitePair)
							vertices[vert1]["to"].append(entry2["at"])
							

						vert2 = f"{str(entry2['at']).replace(', ', '_')}"
						if vert2 not in vertices:
							tempsites = entry2Pts
							sortByY(tempsites)
							#scanScortByX(tempSites)
							vertices.update({vert2 : {"sites":tempsites, "at":entry2['at'], "with":[], "to":[]}})
					
							#vertices[vert2]["with"].append(sitepair)
							#vertices[vert2]["to"].append(entry1["at"])
						#elif entry1["at"] not in vertices[vert2]["to"]:
						vertices[vert2]["with"].append(sitePair)
						vertices[vert2]["to"].append(entry1["at"])
						#n1 += 1
						break # Since there can only ever be 1 edge between two given sites, can just break the loop once one is found

		site3 = entryPts[2]
		#print(site3)
		site3Key = toKey(site3)

		checkPair = [site1, site3]
		sort2ByY(checkPair)
		
		if checkPair not in usedSitePairs:
			for entry3 in cell[site3Key]:
				entry3Pts = entry3["sites"].copy()#[entry3["point1"], entry3["point2"], entry3["point3"]]
			
				if site1 in entry3Pts and entry1["at"] != entry3["at"]:
					edgePair = [entry1["at"], entry3["at"]]
					sort2ByY(edgePair)
					#print("edgePair2", edgePair, edgePair in finalCell[site1Key]["vertices"])
					if edgePair not in finalCell[site1Key]["vertices"]:
						#print(entryPts,"-", entry3Pts, "-",edgePair)
					
						#if edgePair not in finalCell[site1Key]["vertices"]: # This check might be unecessary
						#	finalCell[site1Key]["vertices"].append(edgePair)
						if edgePair not in finalCell[site3Key]["vertices"]:
							finalCell[site3Key]["vertices"].append(edgePair)
						#print("line896",edgePair)
						finalCell[site1Key]["vertices"].append(edgePair)
						sitePair = [site1, site3]
						sort2ByY(sitePair)
						usedSitePairs.append(sitePair)
						print("sitePair2",sitePair)
						vert3 = f"{str(entry1['at']).replace(', ', '_')}"
						if vert3 not in vertices:
							tempSites = entryPts
							sortByY(tempSites)
							#scanScortByX(tempSites)
							vertices.update({vert3 : {"sites":tempSites, "at":entry1['at'],"with":[], "to":[]}})
					
							vertices[vert3]["with"].append(sitePair)
							vertices[vert3]["to"].append(entry3["at"])
						elif entry3["at"] not in vertices[vert3]["to"]:
							vertices[vert3]["with"].append(sitePair)
							vertices[vert3]["to"].append(entry3["at"])

						vert4 = f"{str(entry3['at']).replace(', ', '_')}"
						if vert4 not in vertices:
							tempSites = entry3Pts
							sortByY(tempSites)
							#scanScortByX(tempSites)
							vertices.update({vert4 : {"sites":tempSites, "at":entry3['at'], "with":[], "to":[]}})
					
							#vertices[vert2]["with"].append(sitePair)
							#vertices[vert2]["to"].append(entry1["at"])
						#elif entry1["at"] not in vertices[vert2]["to"]:
						vertices[vert4]["with"].append(sitePair)
						vertices[vert4]["to"].append(entry1["at"])
						#n2 += 1
						break
		#print("-------")
	#print()
#print(usedSitePairs)
print()
#print(n1, n2)
#print(vertices)
print()

for vert1 in vertices:
	vertPt = vertices[vert1]["at"]
	
	if not withinBounds(vertPt, defaultBounds):
		organized = vertices[vert1].copy()
		scanSortByXSwap(organized["with"], organized["to"])
		print("          ",vertices[vert1])
		print("          ", organized)
		for other in vertices[vert1]["to"]:
			otherVert = vertices[toKey(other)] # since I haven't copied this, any changes to otherVert will change vertices[toKey(other)]
			bound = nearestBoundry(otherVert["at"], vertPt)
			# The fact that I organized the "with" by x as well might cause issues since I didn't move the "to" when I did that
			#i = otherVert["to"].index(vertPt)
			#j = otherVert["with"].index()
			print(otherVert["with"])
			

# Modifies convex hull so that it has edges extending to the boundries of the specified area
for vert in vertices: 
	
	#tempVertPt = str(vert).removeprefix("[").removesuffix("]").split("_")
	#vertPt = [float(tempVertPt[0]), float(tempVertPt[1])]
	vertPt = vertices[vert]["at"]

	if vertices[vert]["to"].__len__() == 1:
		print("a")
		site1 = vertices[vert]["sites"][0]
		site2 = vertices[vert]["sites"][1]
		site3 = vertices[vert]["sites"][2]

		pickedSites = [[site1, site2], [site1, site3], [site2, site3]]
		pickedSites.remove(vertices[vert]["with"][0])
		
		dist1 = distancePt(pickedSites[0][0], pickedSites[0][1])
		dist2 = distancePt(pickedSites[1][0], pickedSites[1][1])

		if dist1 < dist2:
			pickedSites = pickedSites[0]
		else:
			pickedSites = pickedSites[1]

		throughPt = midPoint(pickedSites[0], pickedSites[1])
		#print(pickedSites[0], pickedSites[1])
		if throughPt != []:
			#print("line732", vertPt, throughPt)
			nearestBound = nearestBoundry(vertPt, throughPt)
			#print(nearestBound)
			vertices[vert]["with"].append([pickedSites[0], pickedSites[1]])
			vertices[vert]["to"].append(nearestBound)
			finalCell[f"{str(pickedSites[0]).replace(', ', '_')}"]["vertices"].append([vertPt, nearestBound])
			finalCell[f"{str(pickedSites[1]).replace(', ', '_')}"]["vertices"].append([vertPt, nearestBound])

	#within = True

	#if not withinBounds(vertPt, defaultBounds):
	#	print(vertPt,"not within bounds")
	#	within = False
		

	if vertices[vert]["to"].__len__() == 2:
		print("b")
		continue
		site1 = vertices[vert]["sites"][0]
		site2 = vertices[vert]["sites"][1]
		site3 = vertices[vert]["sites"][2]

		vertPtT = tAtXandY(site1, vertPt[0], vertPt[1])

		pickedSites = [[site1, site2], [site1, site3], [site2, site3]]
		print("picked",pickedSites)
		print("----",vertices[vert]["with"][0])
		withVerts = vertices[vert]["with"].copy()
		scanSortByX(withVerts)
		scanSortByX(pickedSites)
		#pickedSites.remove(vertices[vert]["with"][0])
		#pickedSites.remove(vertices[vert]["with"][1])
		pickedSites.remove(withVerts[0])
		pickedSites.remove(withVerts[1])
		pickedSites = pickedSites[0]
		
		sortByY(pickedSites)
		notInPair = []

		if site1 != pickedSites[0] and site1 != pickedSites[1]:
			notInPair = site1
		elif site2 != pickedSites[0] and site2 != pickedSites[1]:
			notInPair = site2
		elif site3 != pickedSites[0] and site3 != pickedSites[1]:
			notInPair = site3

		dists = [vertPtT - pickedSites[0][1], vertPtT - pickedSites[1][1], vertPtT - notInPair[1]]
		dists.sort()
		
		deltaT = dists[0] / 2

		# for some reason when pickedSites = [[167, 95], [188, 191]], both beforeTx and afterTx are less than vertPt[0]
		#	This is because there are two locations where the two parabolas intersect, so there are 4 possible points.
		#	Using getXAtTimeRef instead of getXAtTime ensures that the x picked is the one closest to the target intersection point
		#	getXAtTime works in most cases because the second option for an intersection point is usaully really far away from the other one
		#		and the midpoint, but that is not the case for the above scenario
		beforeTx = getXAtTimeRef(pickedSites[0], pickedSites[1], vertPtT - deltaT, vertPt[0])
		afterTx = getXAtTimeRef(pickedSites[0], pickedSites[1], vertPtT + deltaT, vertPt[0])

		throughPt = []

		beforeTy1 = getYAtTimeAndX(pickedSites[0], vertPtT - deltaT, beforeTx)
		beforeTy2 = getYAtTimeAndX(notInPair, vertPtT - deltaT, beforeTx)
		afterTy1 = getYAtTimeAndX(pickedSites[0], vertPtT + deltaT, afterTx)
		afterTy2 = getYAtTimeAndX(notInPair, vertPtT + deltaT, afterTx)
		
		if beforeTy1 > beforeTy2:
			throughPt = [beforeTx, beforeTy1]
		elif afterTy1 > afterTy2:
			throughPt = [afterTx, afterTy1]

		if throughPt != []:

			if vertPt[0] < defaultBounds[0][0] or vertPt[0] > defaultBounds[0][1] or vertPt[1] < defaultBounds[1][1] or vertPt[1] > defaultBounds[1][0]:
				nearestBound = nearestBoundry(vertPt, throughPt)

				newBound1 = nearestOutsideBoundry(vertPt, throughPt)
				newBound2 = nearestOutsideBoundry(vertPt, vertices[vert]["to"][0])
				newBound3 = nearestOutsideBoundry(vertPt, vertices[vert]["to"][1])
				print("line1062",newBound1, "-", newBound2, "-",newBound3)
				#print(fromKey("[12.5_3]"))
				#print(vertices[vert]['with'], vertices[vert]['with'][0][0], toKey(vertices[vert]['with'][0][0]) in list(finalCell.keys()), vertices[vert]['with'][0][0] in points)
				#finalCell[f"{str(vertices[vert]['with'][0][0]).replace(', ', '_')}"]["vertices"].append([vertices[vert]["to"][0], newBound2])
				#finalCell[f"{str(vertices[vert]['with'][0][1]).replace(', ', '_')}"]["vertices"].append([vertices[vert]["to"][0], newBound2])
				#finalCell[f"{str(vertices[vert]['with'][1][0]).replace(', ', '_')}"]["vertices"].append([vertices[vert]["to"][1], newBound3])
				#finalCell[f"{str(vertices[vert]['with'][1][1]).replace(', ', '_')}"]["vertices"].append([vertices[vert]["to"][1], newBound3])
				finalCell[f"{str(vertices[vert]['with'][0][0]).replace(', ', '_')}"]["vertices"].append([vertices[vert]["at"], newBound2])
				finalCell[f"{str(vertices[vert]['with'][0][1]).replace(', ', '_')}"]["vertices"].append([vertices[vert]["at"], newBound2])
				finalCell[f"{str(vertices[vert]['with'][1][0]).replace(', ', '_')}"]["vertices"].append([vertices[vert]["at"], newBound3])
				finalCell[f"{str(vertices[vert]['with'][1][1]).replace(', ', '_')}"]["vertices"].append([vertices[vert]["at"], newBound3])
				
				# I could put both of these statements into one, but they are so big that I split them into two for readability
				if (nearestBound[0] == defaultBounds[0][0] or nearestBound[0] == defaultBounds[0][1]) and (nearestBound[1] <= defaultBounds[1][0] and nearestBound[1] >= defaultBounds[1][1]):
					finalCell[f"{str(pickedSites[0]).replace(', ', '_')}"]["vertices"].append([newBound1, nearestBound])
					finalCell[f"{str(pickedSites[1]).replace(', ', '_')}"]["vertices"].append([newBound1, nearestBound])
					
				elif (nearestBound[1] == defaultBounds[1][0] or nearestBound[1] == defaultBounds[1][1]) and (nearestBound[0] >= defaultBounds[0][0] and nearestBound[0] <= defaultBounds[0][1]):
					finalCell[f"{str(pickedSites[0]).replace(', ', '_')}"]["vertices"].append([newBound1, nearestBound])
					finalCell[f"{str(pickedSites[1]).replace(', ', '_')}"]["vertices"].append([newBound1, nearestBound])
					
				  
			else:
				nearestBound = nearestBoundry(vertPt, throughPt)

				# Stuff should be fine when removing these two commented lines since the vertices dictionary is never used again after this, only finalCell
				#vertices[vert]["with"].append([pickedSites[0], pickedSites[1]])
				#vertices[vert]["at"].append(nearestBound)
				finalCell[f"{str(pickedSites[0]).replace(', ', '_')}"]["vertices"].append([vertPt, nearestBound])
				finalCell[f"{str(pickedSites[1]).replace(', ', '_')}"]["vertices"].append([vertPt, nearestBound])



# ---------------- End of voronoi calculations ----------------

for pt in points:
	plt.plot(pt[0], pt[1], "ro")
	#plt.plot(pt[0], pt[1], color=(1,0,0), marker="o") # works	

for site in cell:  
	for entry in cell[site]:
        
		plt.plot(entry["at"][0], entry["at"][1], "go")

		#plt.plot([entry["point2"][0], entry["at"][0], entry["point3"][0], entry["at"][0], entry["point1"][0]], [entry["point2"][1], entry["at"][1], entry["point3"][1], entry["at"][1], entry["point1"][1]], "g") 
		plt.plot([entry["sites"][1][0], entry["at"][0], entry["sites"][2][0], entry["at"][0], entry["sites"][0][0]], [entry["sites"][1][1], entry["at"][1], entry["sites"][2][1], entry["at"][1], entry["sites"][0][1]], "g") 

for vert3key in vertices:
	vert3 = vertices[vert3key]
	#print("line953",vert3)
	
	plt.plot([vert3["sites"][0][0], vert3["at"][0], vert3["sites"][1][0], vert3["at"][0], vert3["sites"][2][0]], [vert3["sites"][0][1], vert3["at"][1], vert3["sites"][1][1], vert3["at"][1], vert3["sites"][2][1]], "y")

#print(finalCell)
for cell in finalCell:

	used = []

	for pairs in finalCell[cell]["vertices"]:    
		#print(pairs)
		plt.plot([pairs[0][0], pairs[1][0]], [pairs[0][1], pairs[1][1]], "b")
		plt.plot([pairs[0][0], pairs[1][0]], [pairs[0][1], pairs[1][1]], "bo")
		
		if pairs[0] not in used:
			used.append(pairs[0])
		if pairs[1] not in used:
			used.append(pairs[1])									

	temp = used.copy()
	temp2 = []
	curSite = finalCell[cell]["site"]
	for i in range(0, temp.__len__()):
		temp2.append([temp[i], normalTheta(temp[i],curSite)])
		
	sortByY(temp2)

	vertsX = []
	vertsY = []	

	for point in temp2:
		vertsX.append(point[0][0])
		vertsY.append(point[0][1])		
	
	plt.fill(vertsX, vertsY, color=(random.random(), random.random(), random.random(), 0.5))																								                        
		
plt.show()
